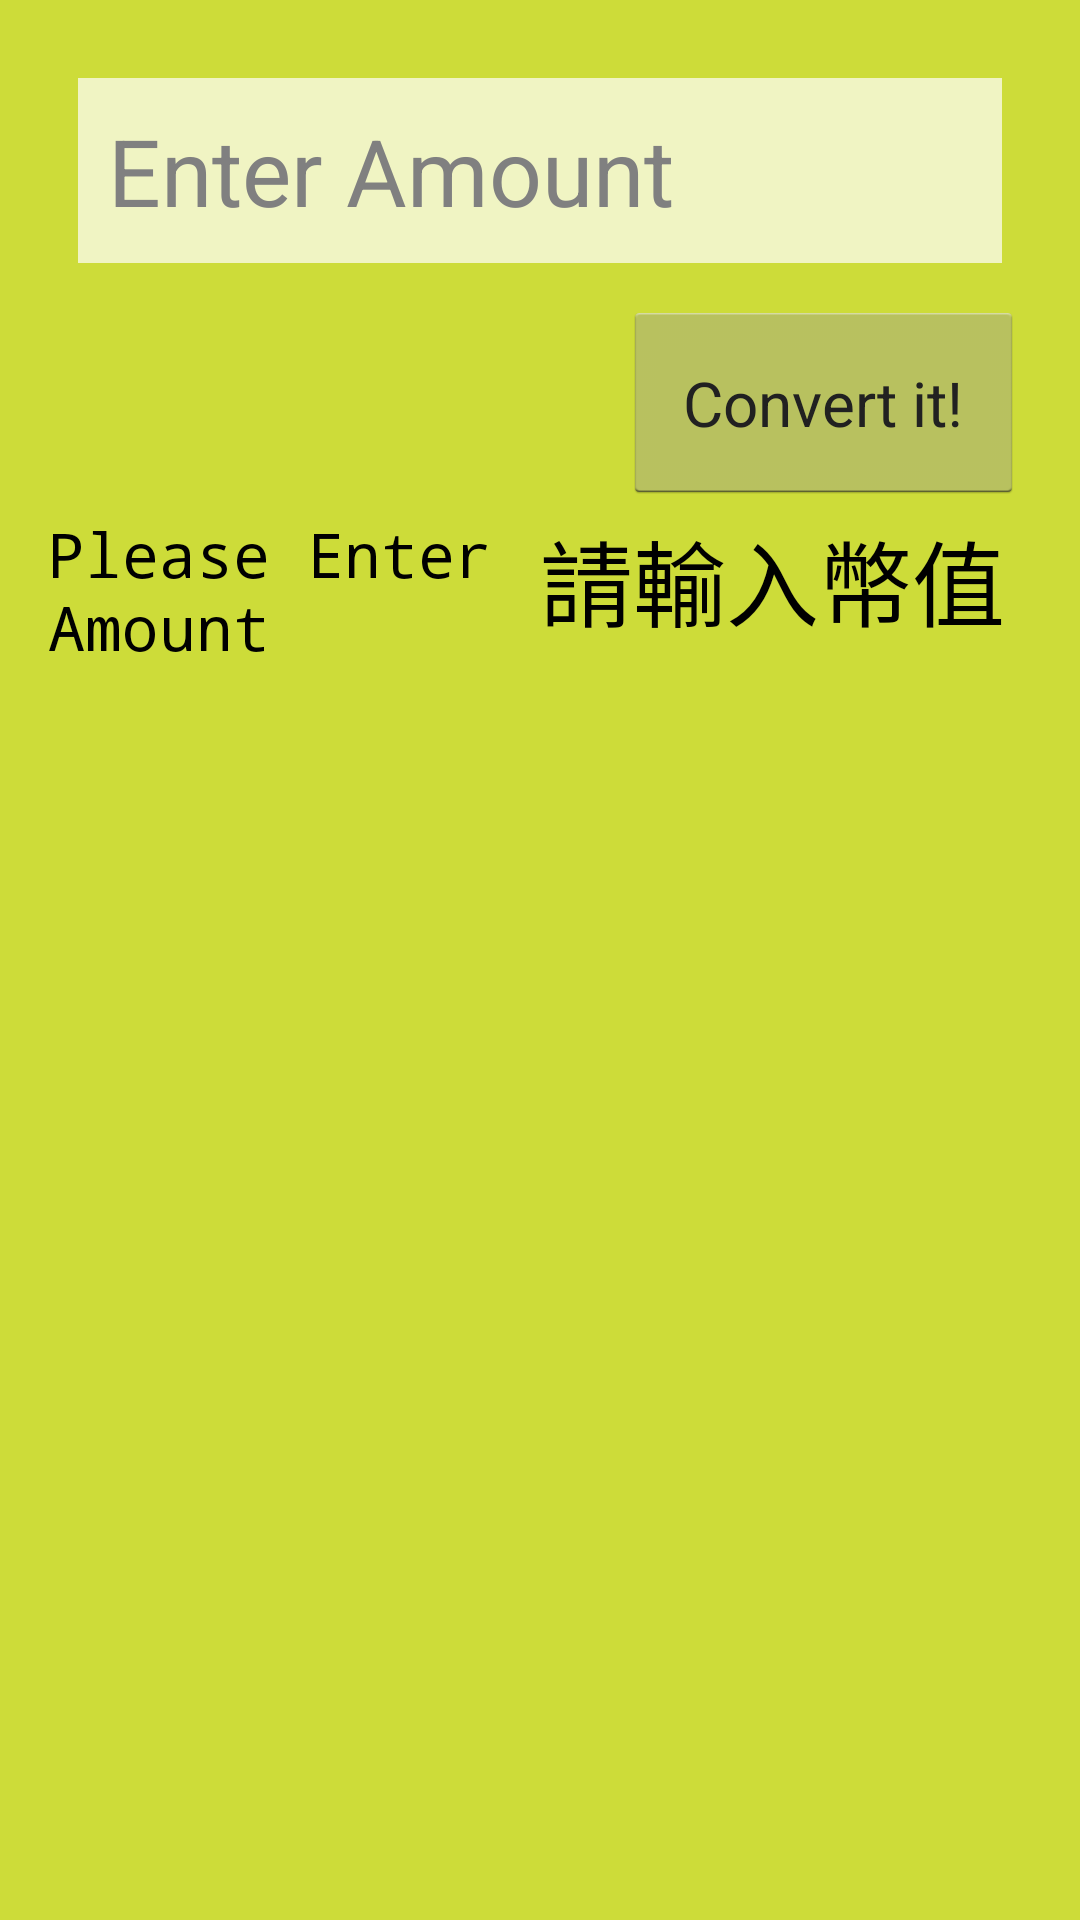

This screen was rendered from an Android layout file. Write that file and the resources it references.
<!-- AndroidManifest.xml: activity theme MyTheme -->
<!-- res/layout/activity_main.xml -->
<LinearLayout xmlns:android="http://schemas.android.com/apk/res/android"
                xmlns:tools="http://schemas.android.com/tools"
                android:layout_width="match_parent"
                android:layout_height="match_parent"
                android:paddingLeft="@dimen/activity_horizontal_margin"
                android:paddingRight="@dimen/activity_horizontal_margin"
                android:paddingTop="@dimen/activity_vertical_margin"
                android:paddingBottom="@dimen/activity_vertical_margin"
                tools:context=".MainActivity"
                android:orientation="vertical"
                android:background="#CDDC39">

    <EditText
        android:layout_width="match_parent"
        android:layout_height="wrap_content"
        android:inputType="numberDecimal"
        android:ems="10"
        android:id="@+id/text_field"
        android:hint="@string/text_field_hint"
        android:textSize="15pt"
        android:autoText="false"
        android:background="#F0F4C3"
        android:padding="10dp"
        android:layout_margin="10dp"
        android:textColor="#212121"/>
<LinearLayout
    android:layout_width="wrap_content"
    android:layout_height="wrap_content"
    android:layout_gravity="end">

    <Button
        android:layout_width="wrap_content"
        android:layout_height="wrap_content"
        android:text="@string/convert_button_text"
        android:id="@+id/button"
        android:layout_margin="@dimen/button_margin_all"
        android:padding="20dp"
        android:textColor="#212121"
        android:textSize="10pt"
        android:layout_weight="1"/>
</LinearLayout>
<LinearLayout
    android:layout_width="match_parent"
    android:layout_height="wrap_content"
    android:orientation="horizontal">
    <ScrollView
        android:layout_width="0dp"
        android:layout_height="match_parent"
        android:id="@+id/scrollView"
        android:layout_weight="1">

        <TextView
            android:layout_width="match_parent"
            android:layout_height="match_parent"
            android:text="Please Enter Amount"
            android:id="@+id/textView"
            android:textSize="10pt"
            android:typeface="monospace"
            android:textColor="#000000"/>
    </ScrollView>
    <ScrollView
        android:layout_width="0dp"
        android:layout_height="match_parent"
        android:layout_weight="1"
        android:id="@+id/scrollView_chinese">

        <TextView
            android:layout_width="wrap_content"
            android:layout_height="wrap_content"
            android:text="請輸入幣值"
            android:id="@+id/textView_chinese"
            android:textSize="15pt"
            android:typeface="monospace"
            android:textColor="#000000"/>
    </ScrollView>
</LinearLayout>

</LinearLayout>
<!-- resources referenced by this layout -->
<resources>
  <dimen name="activity_horizontal_margin">16dp</dimen>
  <dimen name="activity_vertical_margin">16dp</dimen>
  <dimen name="button_margin_all">2.5dp</dimen>
  <string name="convert_button_text">Convert it!</string>
  <string name="text_field_hint">Enter Amount</string>
  <style name="MyTheme" parent="@android:style/Theme.Holo.Light">
          <item name="android:actionBarStyle">@style/MyActionBar</item>
      </style>
  <style name="MyActionBar" parent="@android:style/Widget.Holo.Light.ActionBar">
          <item name="android:background">#AFB42B</item>
      </style>
</resources>
